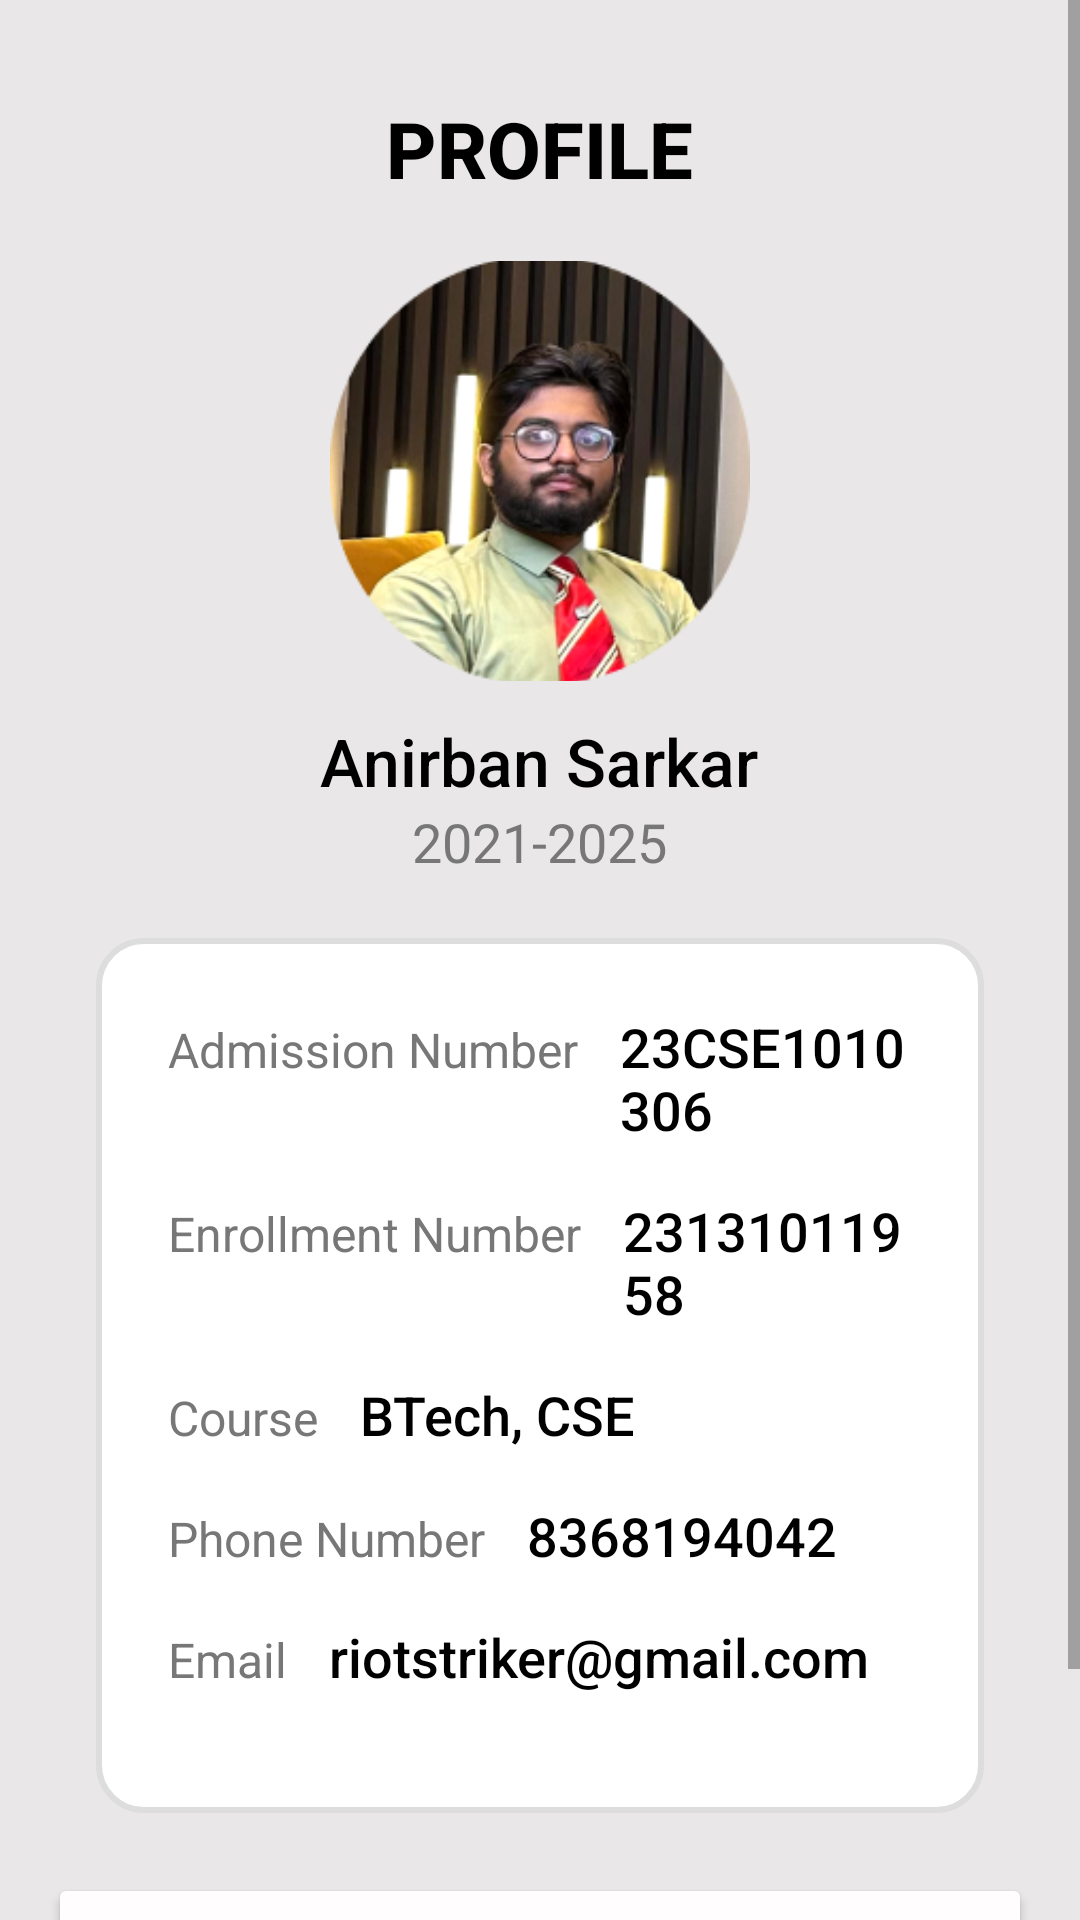

The Android layout XML behind this screen, and the referenced resources:
<!-- AndroidManifest.xml: application theme Theme.GtcConnect -->
<!-- res/layout/profile.xml -->
<?xml version="1.0" encoding="utf-8"?>
<ScrollView
    xmlns:android="http://schemas.android.com/apk/res/android"
    android:layout_width="match_parent"
    android:layout_height="match_parent"
    android:background="#E9E7E7">

    <LinearLayout
        android:layout_width="match_parent"
        android:layout_height="wrap_content"
        android:orientation="vertical"
        android:gravity="center_horizontal"
        android:padding="16sp">

        
        <TextView
            android:id="@+id/heading"
            android:layout_width="wrap_content"
            android:layout_height="wrap_content"
            android:text="PROFILE"
            android:textSize="26sp"
            android:textColor="#000000"
            android:fontFamily="sans-serif-medium"
            android:layout_marginTop="16sp"
            android:textStyle="bold"
            android:gravity="center" />

        
        <RelativeLayout
            android:layout_width="140sp"
            android:layout_height="140sp"
            android:layout_marginTop="20sp">

            <ImageView
                android:id="@+id/profileImage"
                android:layout_width="match_parent"
                android:layout_height="match_parent"
                android:scaleType="centerCrop"
                android:src="@drawable/profilepic" />
        </RelativeLayout>

        
        <TextView
            android:id="@+id/name"
            android:layout_width="wrap_content"
            android:layout_height="wrap_content"
            android:text="Anirban Sarkar"
            android:textSize="22sp"
            android:textColor="#000000"
            android:layout_marginTop="12sp"
            android:fontFamily="sans-serif-medium" />

        <TextView
            android:id="@+id/year"
            android:layout_width="wrap_content"
            android:layout_height="wrap_content"
            android:text="2021-2025"
            android:textSize="18sp"
            android:textColor="#777777"
            android:fontFamily="sans-serif" />

        
        <LinearLayout
            android:layout_width="match_parent"
            android:layout_height="wrap_content"
            android:orientation="vertical"
            android:background="@drawable/rounded_rectangle"
            android:padding="24sp"
            android:layout_marginTop="20sp"
            android:layout_marginHorizontal="16sp"
            android:outlineAmbientShadowColor="#000000">

            
            <LinearLayout
                android:layout_width="match_parent"
                android:layout_height="wrap_content"
                android:orientation="horizontal"
                android:layout_marginBottom="16sp">

                <TextView
                    android:layout_width="wrap_content"
                    android:layout_height="wrap_content"
                    android:text="Admission Number"
                    android:textColor="#777777"
                    android:textSize="16sp"
                    android:fontFamily="sans-serif" />

                <TextView
                    android:id="@+id/admissionNumber"
                    android:layout_width="wrap_content"
                    android:layout_height="wrap_content"
                    android:fontFamily="sans-serif-medium"
                    android:text="23CSE1010306"
                    android:textColor="#000000"
                    android:textSize="18sp"
                    android:layout_marginStart="14sp" />
            </LinearLayout>

            
            <LinearLayout
                android:layout_width="match_parent"
                android:layout_height="wrap_content"
                android:orientation="horizontal"
                android:layout_marginBottom="16sp">

                <TextView
                    android:layout_width="wrap_content"
                    android:layout_height="wrap_content"
                    android:text="Enrollment Number"
                    android:textColor="#777777"
                    android:textSize="16sp"
                    android:fontFamily="sans-serif" />

                <TextView
                    android:id="@+id/enrollmentNumber"
                    android:layout_width="wrap_content"
                    android:layout_height="wrap_content"
                    android:text="23131011958"
                    android:textColor="#000000"
                    android:textSize="18sp"
                    android:fontFamily="sans-serif-medium"
                    android:layout_marginStart="14sp" />
            </LinearLayout>

            
            <LinearLayout
                android:layout_width="match_parent"
                android:layout_height="wrap_content"
                android:orientation="horizontal"
                android:layout_marginBottom="16sp">

                <TextView
                    android:layout_width="wrap_content"
                    android:layout_height="wrap_content"
                    android:text="Course"
                    android:textColor="#777777"
                    android:textSize="16sp"
                    android:fontFamily="sans-serif" />

                <TextView
                    android:id="@+id/course"
                    android:layout_width="wrap_content"
                    android:layout_height="wrap_content"
                    android:text="BTech, CSE"
                    android:textColor="#000000"
                    android:textSize="18sp"
                    android:fontFamily="sans-serif-medium"
                    android:layout_marginStart="14sp" />
            </LinearLayout>

            
            <LinearLayout
                android:layout_width="match_parent"
                android:layout_height="wrap_content"
                android:orientation="horizontal"
                android:layout_marginBottom="16sp">

                <TextView
                    android:layout_width="wrap_content"
                    android:layout_height="wrap_content"
                    android:text="Phone Number"
                    android:textColor="#777777"
                    android:textSize="16sp"
                    android:fontFamily="sans-serif" />

                <TextView
                    android:id="@+id/phoneNumber"
                    android:layout_width="wrap_content"
                    android:layout_height="wrap_content"
                    android:text="8368194042"
                    android:textColor="#000000"
                    android:textSize="18sp"
                    android:fontFamily="sans-serif-medium"
                    android:layout_marginStart="14sp" />
            </LinearLayout>

            
            <LinearLayout
                android:layout_width="match_parent"
                android:layout_height="wrap_content"
                android:orientation="horizontal"
                android:layout_marginBottom="16sp">

                <TextView
                    android:layout_width="wrap_content"
                    android:layout_height="wrap_content"
                    android:text="Email"
                    android:textColor="#777777"
                    android:textSize="16sp"
                    android:fontFamily="sans-serif" />

                <TextView
                    android:id="@+id/email"
                    android:layout_width="wrap_content"
                    android:layout_height="wrap_content"
                    android:text="riotstriker@gmail.com"
                    android:textColor="#000000"
                    android:textSize="18sp"
                    android:fontFamily="sans-serif-medium"
                    android:layout_marginStart="14sp" />
            </LinearLayout>

        </LinearLayout>

        
        <Button
            android:id="@+id/logout"
            android:layout_width="match_parent"
            android:layout_height="wrap_content"
            android:layout_marginTop="20sp"
            android:backgroundTint="#FFFDFE"
            android:text="Log Out"
            android:textColor="#000000"
            android:textSize="20sp" />

        <Button
            android:id="@+id/admindashboard"
            android:layout_width="match_parent"
            android:layout_height="wrap_content"
            android:text="Admin Dashboard" />
    </LinearLayout>
</ScrollView>
<!-- resources referenced by this layout -->
<resources>
  <!-- drawable profilepic: png bitmap (drawable, 64817 bytes) -->
  <!-- drawable rounded_rectangle (drawable) -->
  <shape xmlns:android="http://schemas.android.com/apk/res/android">
      <solid android:color="#FFFFFF" /> 
      <corners android:radius="15dp" /> 
      <stroke
          android:width="2dp"
          android:color="#DDDDDD" /> 
  </shape>
  <style name="Theme.GtcConnect" parent="Theme.MaterialComponents.DayNight.NoActionBar">
          
          <item name="colorPrimary">@color/purple_500</item>
          <item name="colorPrimaryVariant">@color/purple_700</item>
          <item name="colorOnPrimary">@color/white</item>
          
          <item name="colorSecondary">@color/teal_200</item>
          <item name="colorSecondaryVariant">@color/teal_700</item>
          <item name="colorOnSecondary">@color/black</item>
          
          <item name="android:statusBarColor">@color/black</item>
          <item name="android:windowTranslucentStatus">true</item>
          <item name="android:enforceStatusBarContrast">true</item>
          
          <item name="textcolor">@color/black</item>
      </style>
  <!-- not gathered from this repository: default colours our renderer supplied (Android Studio template values) -->
  <color name="purple_500">#FF6200EE</color>
  <color name="purple_700">#FF3700B3</color>
  <color name="teal_200">#FF03DAC5</color>
  <color name="teal_700">#FF018786</color>
  <color name="black">#FF000000</color>
  <color name="white">#FFFFFFFF</color>
</resources>
